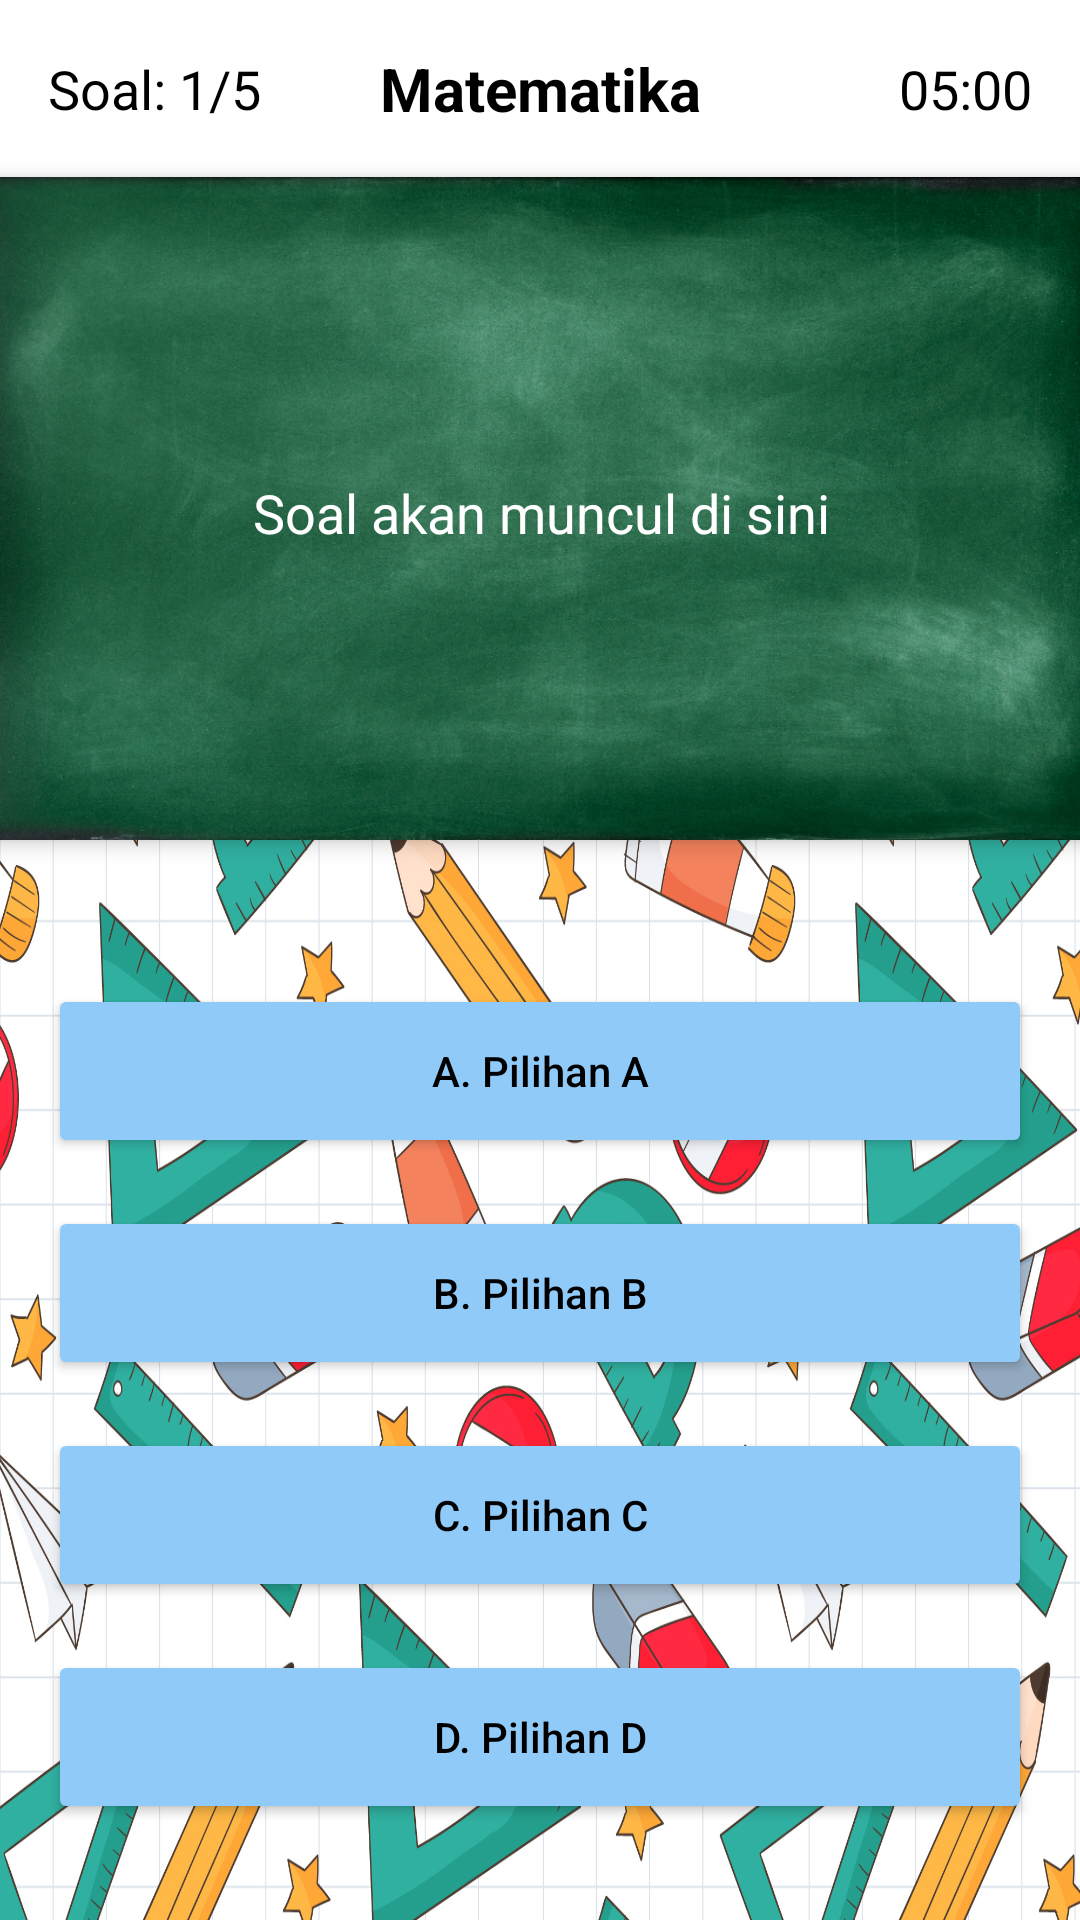

Here is an Android app screen rendered from its layout file. Give the layout XML and the strings, colors and styles it references.
<!-- AndroidManifest.xml: application theme Theme.UAS_GameEdukasi_Kelompok7 -->
<!-- res/layout/activity_quiz_mtk.xml -->
<?xml version="1.0" encoding="utf-8"?>
<androidx.constraintlayout.widget.ConstraintLayout
    xmlns:android="http://schemas.android.com/apk/res/android"
    xmlns:app="http://schemas.android.com/apk/res-auto"
    xmlns:tools="http://schemas.android.com/tools"
    android:layout_width="match_parent"
    android:layout_height="match_parent"
    android:background="@drawable/math"
    tools:context=".QuizMtkActivity">

    
    <LinearLayout
        android:id="@+id/header"
        android:layout_width="match_parent"
        android:layout_height="wrap_content"
        android:orientation="horizontal"
        app:layout_goneMarginTop="30dp"
        android:padding="16dp"
        android:gravity="center"
        android:background="@color/white"
        app:layout_constraintTop_toTopOf="parent">

        <TextView
            android:id="@+id/tv_question_count"
            android:layout_width="0dp"
            android:layout_height="wrap_content"
            android:layout_weight="1"
            android:text="Soal: 1/5"
            android:textColor="@android:color/black"
            android:textSize="18sp"
            android:gravity="start" />

        <TextView
            android:id="@+id/title_quiz"
            android:layout_width="0dp"
            android:layout_height="wrap_content"
            android:layout_weight="1"
            android:text="Matematika"
            android:textColor="@android:color/black"
            android:textSize="20sp"
            android:textStyle="bold"
            android:gravity="center" />

        <TextView
            android:id="@+id/tv_timer"
            android:layout_width="0dp"
            android:layout_height="wrap_content"
            android:layout_weight="1"
            android:text="05:00"
            android:textSize="18sp"
            android:textColor="@android:color/black"
            android:gravity="end" />
    </LinearLayout>

    
    <LinearLayout
        android:id="@+id/question_section"
        android:layout_width="384dp"
        android:layout_height="221dp"
        android:layout_marginHorizontal="8dp"
        android:background="@drawable/papan"
        android:elevation="4dp"
        android:orientation="vertical"
        android:padding="2dp"
        app:layout_constraintEnd_toEndOf="parent"
        app:layout_constraintStart_toStartOf="parent"
        app:layout_constraintTop_toBottomOf="@id/header">

        <TextView
            android:id="@+id/tv_question"
            android:layout_width="match_parent"
            android:layout_height="120dp"
            android:layout_marginVertical="50dp"
            android:gravity="center"
            android:padding="16dp"
            android:text="Soal akan muncul di sini"
            android:textColor="@color/white"
            android:textSize="18sp" />
    </LinearLayout>

    
    <LinearLayout
        android:id="@+id/options_layout"
        android:layout_width="match_parent"
        android:layout_height="wrap_content"
        android:layout_marginHorizontal="16dp"
        android:layout_marginTop="40dp"
        android:orientation="vertical"
        app:layout_constraintTop_toBottomOf="@id/question_section"
        app:layout_constraintStart_toStartOf="parent"
        app:layout_constraintEnd_toEndOf="parent">

        <Button
            android:id="@+id/btn_option_a"
            android:layout_width="match_parent"
            android:layout_height="58dp"
            android:layout_marginVertical="8dp"
            android:backgroundTint="@color/btn_mtk"
            android:padding="12dp"
            android:text="A. Pilihan A"
            android:textColor="@color/black"
            android:textAllCaps="false"
            app:cornerRadius="7dp" />

        <Button
            android:id="@+id/btn_option_b"
            android:layout_width="match_parent"
            android:layout_height="58dp"
            android:layout_marginVertical="8dp"
            android:backgroundTint="@color/btn_mtk"
            android:padding="12dp"
            android:text="B. Pilihan B"
            android:textColor="@color/black"
            android:textAllCaps="false"
            app:cornerRadius="7dp" />

        <Button
            android:id="@+id/btn_option_c"
            android:layout_width="match_parent"
            android:layout_height="58dp"
            android:layout_marginVertical="8dp"
            android:backgroundTint="@color/btn_mtk"
            android:padding="12dp"
            android:text="C. Pilihan C"
            android:textColor="@color/black"
            android:textAllCaps="false"
            app:cornerRadius="7dp" />

        <Button
            android:id="@+id/btn_option_d"
            android:layout_width="match_parent"
            android:layout_height="58dp"
            android:layout_marginVertical="8dp"
            android:backgroundTint="@color/btn_mtk"
            android:padding="12dp"
            android:text="D. Pilihan D"
            android:textColor="@color/black"
            android:textAllCaps="false"
            app:cornerRadius="7dp" />
    </LinearLayout>
</androidx.constraintlayout.widget.ConstraintLayout>
<!-- resources referenced by this layout -->
<resources>
  <color name="black">#FF000000</color>
  <color name="btn_mtk">#90CAF9</color>
  <color name="white">#FFFFFFFF</color>
  <!-- drawable math: jpg bitmap (drawable, 872030 bytes) -->
  <!-- drawable papan: jpg bitmap (drawable, 670333 bytes) -->
  <style name="Theme.UAS_GameEdukasi_Kelompok7" parent="Base.Theme.UAS_GameEdukasi_Kelompok7" />
  <style name="Base.Theme.UAS_GameEdukasi_Kelompok7" parent="Theme.Material3.DayNight.NoActionBar">
          
          
      </style>
</resources>
